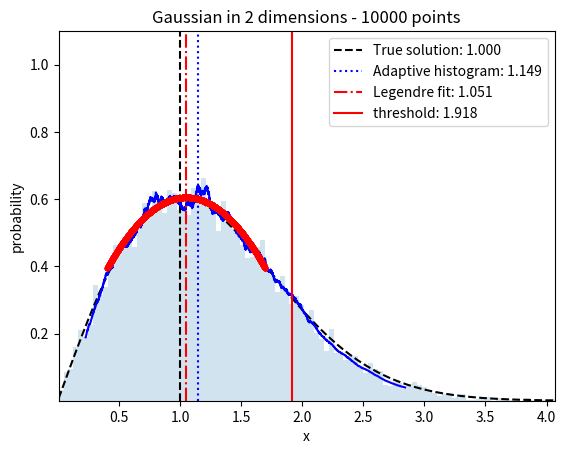

Recreate this plot in Python.
#!/usr/bin/env python3
# -*- coding: utf-8 -*-
"""
Compute the mode of a data sample.

Created on March 2 2022
[redacted]
"""

from __future__ import print_function, division

from matplotlib import use
import numpy as np
from math import gamma

try:
    use('qt5Agg')
except:
    pass
from matplotlib import pyplot as plt


def adaptive_histogram(data, bandwidth=None):
    """
    Compute histogram based on a top-hat kernel with the specified (adaptive) bandwidth.
    :param data: Collection of data points
    :param bandwidth: width of the top-hat kernel
    """
    if bandwidth is None:
        h1 = 1 + int(np.sqrt(data.size))
        h2 = 1 + int(data.size / 2)
        h = 1 + int(np.sqrt(h1 * h2))
    else:
        h = bandwidth
    x = np.sort(data.flatten())
    x_cumul = np.cumsum(x)

    x_mid = (x[h:] + x[:-h]) / 2
    # x_mean = (x_cumul[h:] - x_cumul[:-h]) / h
    half_h = int(h/2)
    x_median = x[half_h:half_h-h]
    density = h / (x[h:] - x[:-h])
    x_bin = np.sqrt(x_mid*x_median)
    return x_bin, density / data.size


# %% Estimate mean and variance
# around peak, assuming Gaussian

# estimated_mean = np.mean(x)
# estimated_variance = np.var(x)
# print(estimated_mean, estimated_variance)
# while True:
#     weight = np.exp(-.5 * (x - estimated_mean) ** 2 / estimated_variance)
#     total_weight = np.sum(weight)
#     mu = np.sum(weight * x) / total_weight
#     sigma2 = np.sum(weight * x * x) / total_weight - mu * mu
#     estimated_mean = (mu * estimated_variance - estimated_mean * sigma2) / (estimated_variance - sigma2)
#     estimated_variance = estimated_variance * sigma2 / (estimated_variance - sigma2)
#     print(mu, 2 * sigma2, total_weight, estimated_mean, estimated_variance, mu - estimated_mean,
#           np.sqrt(estimated_variance / total_weight))
#     if (mu - estimated_mean) ** 2 < .01 * estimated_variance / total_weight:
#         break

def find_mode(x):
    """
    Locate the mode of a distribution by fitting a polynomial within +-one-sigma interval.
    :param x: Collection of data points
    """
    # Legendre polynomials
    def L0(x): return np.ones_like(x)
    def L1(x): return x
    def L2(x): return (3 * x ** 2 - 1) / 2
    # def L3(x): return (5*x**3 - 3*x) / 2
    # def L4(x): return (35*x**4 - 30*x**2 + 3) / 8
    def norm_L(n): return 2 / (2 * n + 1)

    x0 = np.nanmean(x)
    sigma = np.nanstd(x)
    delta_peak = 0
    i = 0
    while True:
        i += 1
        x0 += delta_peak
        delta = x - x0
        delta = delta[np.abs(delta) < sigma] / sigma
        # scalar product:
        c0 = np.mean(L0(delta)) / norm_L(0) # point density · L0
        c1 = np.mean(L1(delta)) / norm_L(1)  # point density · P1
        c2 = np.mean(L2(delta)) / norm_L(2)  # point density · P2
        # c3 = np.mean(L3(delta)) / norm_L(3)  # point density · P3
        # c4 = np.mean(L4(delta)) / norm_L(4)  # point density · P4
        polynomial_fit = c0*L0(delta) + c1*L1(delta) + c2*L2(delta)  # + c3*L3(delta) + c4*L4(delta)
        delta_peak = delta[np.argmax(polynomial_fit)] * sigma/np.sqrt(i)  # divide by sqrt(i) to prevent oscillations
        # print(x0, delta_peak)
        if np.abs(delta_peak) <= sigma/x.size:
            return x0, x0+delta*sigma, polynomial_fit*delta.size/x.size/sigma


# %% Generate data

N = 10000

D = 2
distribution = 'Gaussian in {} dimensions'.format(D)
x = 0
for d in range(D):
    x += np.random.normal(0., 1., N)**2
x = np.sqrt(x)
sorted_x = np.sort(x)
true_density = sorted_x**(D-1) * np.exp(-.5 * sorted_x**2) *2**(1-D/2)/gamma(D/2)
true_mode = np.sqrt(D-1)

# %% Find mode

x0, x_fit, polynomial_fit = find_mode(x)
print("Mode = {:.3f} (true = {:.3f})".format(x0, true_mode))

# %% Identify outliers

N_mode = np.searchsorted(sorted_x, x0)
N_normal = 2*N_mode
if N_normal < N:
    print('High values are unusual:')
    threshold = sorted_x[N_normal]
    contamination = np.searchsorted(sorted_x, x0-(threshold-x0))
else:
    print('Low values are unusual:')
    N_normal = 2*(N-N_mode)
    threshold = sorted_x[-N_normal]
    contamination = N - np.searchsorted(sorted_x, x0 + (x0-threshold))
print(f'{N_normal}/{N} "normal" values (threshold = {threshold:.3f}; contamination = {contamination}/{N - N_normal})')

# %% Plot figure

# plt.ion()
fig, ax = plt.subplots()
ax.set_title('{} - {} points'.format(distribution, N))
ax.set_xlabel('x')
ax.set_ylabel('probability')

ax.plot(sorted_x, true_density, 'k--')
ax.axvline(true_mode, c='k', ls='--', label='True solution: {:.3f}'.format(true_mode))

xx, den = adaptive_histogram(x)
adaptive_peak = xx[np.argmax(den)]
ax.plot(xx, den, 'b-')
ax.axvline(adaptive_peak, c='b', ls=':', label='Adaptive histogram: {:.3f}'.format(adaptive_peak))

ax.plot(x_fit, polynomial_fit, 'r.')
ax.axvline(x0, c='r', ls='-.', label='Legendre fit: {:.3f}'.format(x0))
ax.axvline(threshold, c='r', ls='-', label='threshold: {:.3f}'.format(threshold))

ax.hist(x, bins=np.linspace(np.min(x), np.max(x), 2+int(np.sqrt(x.size))), density=True, alpha=.2)
ax.set_xlim(np.min(x), np.max(x))
ax.set_ylim(.5/N, 1.1)
# ax.set_yscale('log')
ax.legend()

plt.show()

# %% Bye

print("... Paranoy@ Rulz!")
